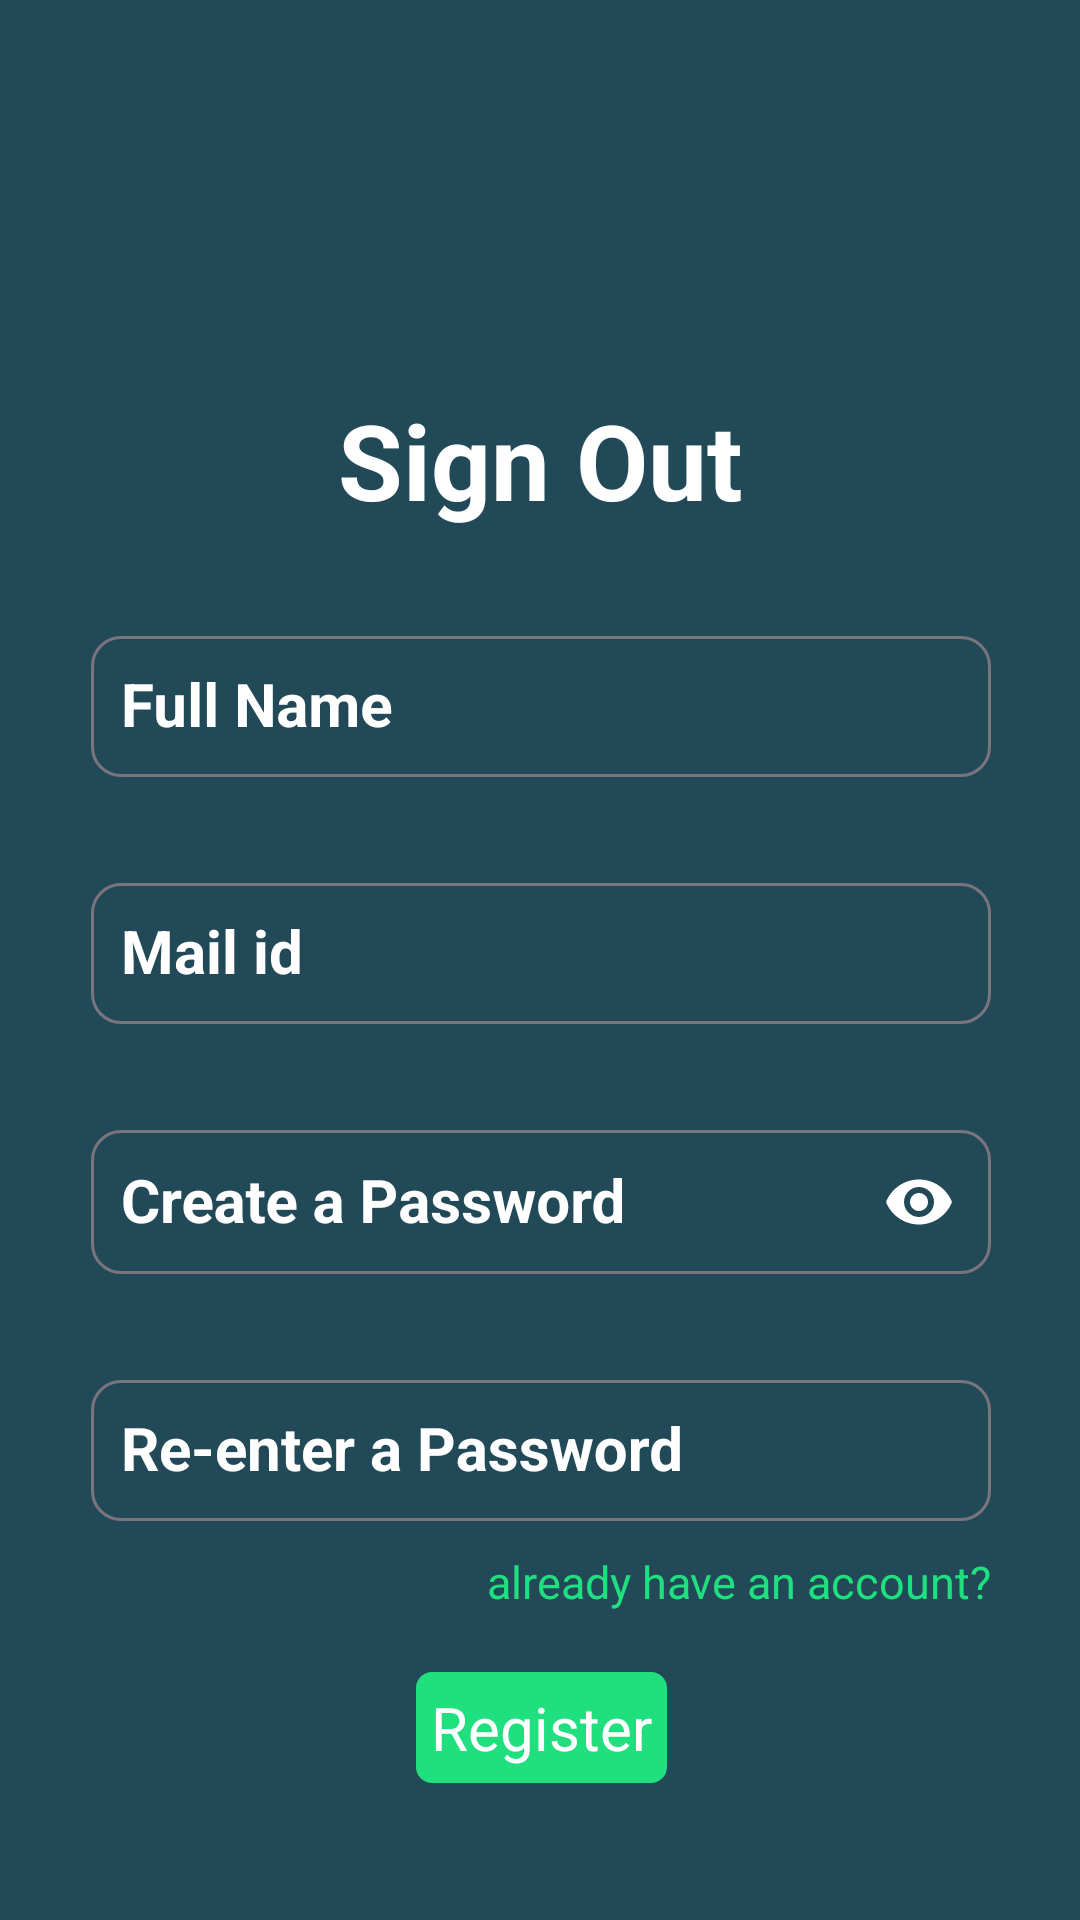

Produce the Android XML layout that renders to this screen, including the resource entries it uses.
<!-- AndroidManifest.xml: application theme Theme.HealthCheckup -->
<!-- res/layout/fragment_register.xml -->
<?xml version="1.0" encoding="utf-8"?>
<androidx.constraintlayout.widget.ConstraintLayout xmlns:android="http://schemas.android.com/apk/res/android"
    xmlns:app="http://schemas.android.com/apk/res-auto"
    xmlns:tools="http://schemas.android.com/tools"
    android:layout_width="match_parent"
    android:layout_height="match_parent"
    android:background="@color/greenBg"
    tools:context=".authenticationFragment.RegisterFragment">

    <TextView
        android:id="@+id/textView4"
        android:layout_width="wrap_content"
        android:layout_height="wrap_content"
        android:layout_marginTop="130dp"
        android:gravity="center"
        android:text="Sign Out"
        android:textColor="@color/white"
        android:textSize="35sp"
        android:textStyle="bold"
        app:layout_constraintEnd_toEndOf="parent"
        app:layout_constraintStart_toStartOf="parent"
        app:layout_constraintTop_toTopOf="parent" />

    <com.google.android.material.textfield.TextInputLayout
        android:id="@+id/fullNameblock"
        android:layout_width="300dp"
        android:layout_height="wrap_content"
        android:hint="Full Name"
        android:textColorHint="@color/white"
        app:boxCornerRadiusBottomEnd="10dp"
        app:boxCornerRadiusBottomStart="10dp"
        app:boxCornerRadiusTopEnd="10dp"
        app:boxCornerRadiusTopStart="10dp"
        android:layout_marginTop="30dp"
        app:layout_constraintEnd_toEndOf="@+id/textView4"
        app:layout_constraintStart_toStartOf="@+id/textView4"
        app:layout_constraintTop_toBottomOf="@+id/textView4">

        <AutoCompleteTextView
            android:id="@+id/fullname"
            android:layout_width="match_parent"
            android:layout_height="match_parent"
            android:inputType="text"
            android:textAlignment="center"
            android:padding="10dp"
            android:textColor="@color/white"
            android:textSize="20sp"
            android:textStyle="bold"
            app:layout_constraintBottom_toBottomOf="@+id/fullNameblock"
            app:layout_constraintEnd_toEndOf="@+id/fullNameblock"
            app:layout_constraintStart_toStartOf="@+id/fullNameblock"
            app:layout_constraintTop_toTopOf="@+id/fullNameblock" />
    </com.google.android.material.textfield.TextInputLayout>

    <com.google.android.material.textfield.TextInputLayout
        android:id="@+id/mailBlock"
        android:layout_width="300dp"
        android:layout_height="wrap_content"
        android:hint="Mail id"
        android:textColorHint="@color/white"
        app:boxCornerRadiusBottomEnd="10dp"
        app:boxCornerRadiusBottomStart="10dp"
        app:boxCornerRadiusTopEnd="10dp"
        app:boxCornerRadiusTopStart="10dp"
        android:layout_marginTop="30dp"
        app:layout_constraintEnd_toEndOf="@+id/textView4"
        app:layout_constraintStart_toStartOf="@+id/textView4"
        app:layout_constraintTop_toBottomOf="@+id/fullNameblock">

        <AutoCompleteTextView
            android:id="@+id/mail"
            android:layout_width="match_parent"
            android:layout_height="match_parent"
            android:inputType="textEmailAddress"
            android:textAlignment="center"
            android:padding="10dp"
            android:textColor="@color/white"
            android:textSize="20sp"
            android:textStyle="bold"
            app:layout_constraintBottom_toBottomOf="@+id/mailBlock"
            app:layout_constraintEnd_toEndOf="@+id/mailBlock"
            app:layout_constraintStart_toStartOf="@+id/mailBlock"
            app:layout_constraintTop_toTopOf="@+id/mailBlock" />
    </com.google.android.material.textfield.TextInputLayout>

    <com.google.android.material.textfield.TextInputLayout
        android:id="@+id/pswdBlock"
        android:layout_width="300dp"
        android:layout_height="wrap_content"
        android:hint="Create a Password"
        app:passwordToggleEnabled="true"
        app:passwordToggleTint="@color/white"
        android:textColorHint="@color/white"
        app:boxCornerRadiusBottomEnd="10dp"
        app:boxCornerRadiusBottomStart="10dp"
        app:boxCornerRadiusTopEnd="10dp"
        app:boxCornerRadiusTopStart="10dp"
        android:layout_marginTop="30dp"
        app:layout_constraintEnd_toEndOf="@+id/textView4"
        app:layout_constraintStart_toStartOf="@+id/textView4"
        app:layout_constraintTop_toBottomOf="@+id/mailBlock">

        <AutoCompleteTextView
            android:id="@+id/pswd"
            android:layout_width="match_parent"
            android:layout_height="match_parent"
            android:inputType="textPassword"
            android:textAlignment="center"
            android:padding="10dp"
            android:textColor="@color/white"
            android:textSize="20sp"
            android:textStyle="bold"
            app:layout_constraintBottom_toBottomOf="@+id/pswdBlock"
            app:layout_constraintEnd_toEndOf="@+id/pswdBlock"
            app:layout_constraintStart_toStartOf="@+id/pswdBlock"
            app:layout_constraintTop_toTopOf="@+id/pswdBlock" />
    </com.google.android.material.textfield.TextInputLayout>

    <com.google.android.material.textfield.TextInputLayout
        android:id="@+id/recheckBlock"
        android:layout_width="300dp"
        android:layout_height="wrap_content"
        android:hint="Re-enter a Password"
        android:textColorHint="@color/white"
        app:boxCornerRadiusBottomEnd="10dp"
        app:boxCornerRadiusBottomStart="10dp"
        app:boxCornerRadiusTopEnd="10dp"
        app:boxCornerRadiusTopStart="10dp"
        android:layout_marginTop="30dp"
        app:layout_constraintEnd_toEndOf="@+id/textView4"
        app:layout_constraintStart_toStartOf="@+id/textView4"
        app:layout_constraintTop_toBottomOf="@+id/pswdBlock">

        <AutoCompleteTextView
            android:id="@+id/recheck"
            android:layout_width="match_parent"
            android:layout_height="match_parent"
            android:inputType="textPassword"
            android:textAlignment="center"
            android:padding="10dp"
            android:textColor="@color/white"
            android:textSize="20sp"
            android:textStyle="bold"
            app:layout_constraintBottom_toBottomOf="@+id/recheckBlock"
            app:layout_constraintEnd_toEndOf="@+id/recheckBlock"
            app:layout_constraintStart_toStartOf="@+id/recheckBlock"
            app:layout_constraintTop_toTopOf="@+id/recheckBlock" />
    </com.google.android.material.textfield.TextInputLayout>

    <TextView
        android:id="@+id/textView7"
        android:layout_width="wrap_content"
        android:layout_height="wrap_content"
        android:text="already have an account?"
        android:textColor="@color/greenText"
        android:textSize="15sp"
        android:layout_marginTop="10dp"
        app:layout_constraintEnd_toEndOf="@+id/recheckBlock"
        app:layout_constraintTop_toBottomOf="@+id/recheckBlock" />

    <TextView
        android:id="@+id/regBtn"
        android:layout_width="wrap_content"
        android:layout_height="wrap_content"
        android:background="@drawable/rectangleblock"
        android:backgroundTint="@color/greenText"
        android:padding="5dp"
        android:text="Register"
        android:textColor="@color/white"
        android:textSize="20sp"
        android:layout_marginTop="20dp"
        app:layout_constraintEnd_toEndOf="@+id/recheckBlock"
        app:layout_constraintStart_toStartOf="@+id/recheckBlock"
        app:layout_constraintTop_toBottomOf="@+id/textView7" />

</androidx.constraintlayout.widget.ConstraintLayout>
<!-- resources referenced by this layout -->
<resources>
  <color name="greenBg">#224957</color>
  <color name="greenText">#20DF7F</color>
  <color name="white">#FFFFFFFF</color>
  <!-- drawable rectangleblock (drawable) -->
  <layer-list xmlns:android="http://schemas.android.com/apk/res/android">
      
      <item android:drawable="@android:color/transparent" />
  
      
      <item>
          <shape android:shape="rectangle">
              <solid android:color="#FFFFFF" />
              <stroke
                  android:width="0.5dp"
                  android:color="#CDCDCD"
                  />
              <corners
                  android:radius="5dp"
                  />
          </shape>
      </item>
  </layer-list>
  <style name="Theme.HealthCheckup" parent="Base.Theme.HealthCheckup" />
  <style name="Base.Theme.HealthCheckup" parent="Theme.Material3.DayNight.NoActionBar">
          
          
      </style>
</resources>
